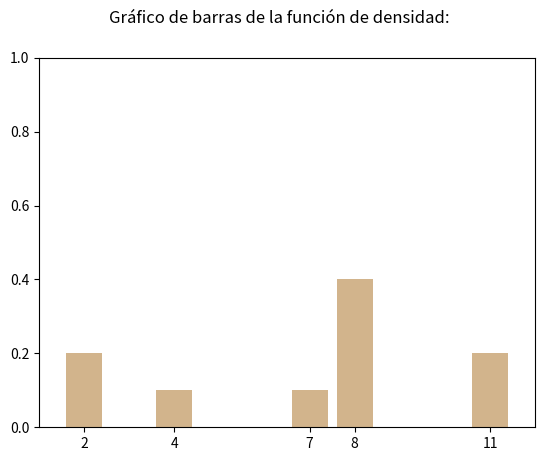
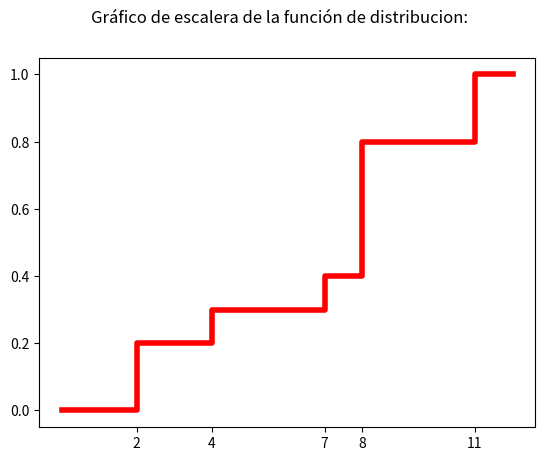

Write the Python code that produced these figures, in order.
# -*- coding: utf-8 -*-
## ---- Tut04-VariableAleatoriaDiscreta
"""
www.postdata-statistics.com
POSTDATA. Introducción a la Estadística
Tutorial 04.  
Fichero de comandos Python para el estudio de 
una variable aleatoria discreta.
"""
## Importacion de Modulos

import numpy as np 
import matplotlib.pyplot as plt
import math as m 


# Definicion de X a partir de valores y probabilidades.

valoresX = [2, 4, 7, 8, 11]
probabilidadesX = [1/5, 1/10, 1/10, 2/5, 1/5]
X = [[valoresX[_], probabilidadesX[_]] for _ in range(0, len(valoresX))]

# Alternativamente, definicion de la variable X como lista de pares [valor, probabilidad].
# Descomentar la siguiente linea para usarla.

# X = [[2, 1/5], [4, 1/10], [7, 1/10], [8, 2/5], [11, 1/5]]

# En cualquier caso:

valoresX = [x[0] for x in X]
probabilidadesX = [x[1] for x in X]

# Calculo de la media.

media = sum([x[0] * x[1] for x in X])
print("Media de X = {0:0.4f}".format(media))

# Calculo de la varianza y desviacion tipica.

varianza = sum([(x[0] - media)**2 * x[1] for x in X])
print("varianza = {0:0.4f}".format(varianza))

sigma = m.sqrt(varianza)
print("desviacion tipica = {0:0.4f}".format(sigma))

# Función de distribucion.

FdistX = np.cumsum(probabilidadesX).tolist()

# y su tabla:

k = len(valoresX)
print("\nTabla de densidad de la variable aleatoria X:\n")
linea = "_" * 49
print(linea)
print("| Valor x | Probabilidad p | Fun. de dist. F(x) |")
print(linea)
for i in range(0, k):
    print("| {0: 7d} | {1: 14.2f} | {2: 18.2f} |".format(valoresX[i],\
          probabilidadesX[i], FdistX[i]))
print(linea)

# Gráfico de barras de la función de densidad.

plt.suptitle("Gráfico de barras de la función de densidad:")
plt.xticks(valoresX)
plt.axis([min(valoresX) - 1,max(valoresX) + 1, 0, 1])
plt.bar(valoresX, probabilidadesX, color='tan', align='center')

#   Reset gráfico.

plt.figure()

# Gráfico de escalera de la función de distribucion.

plt.suptitle("Gráfico de escalera de la función de distribucion:")
plt.xticks(valoresX)
plt.step([min(valoresX) - 2] + valoresX + [max(valoresX) + 1],
         [0] + FdistX + [1.00001], where='post', linewidth=4.0, color='red')
